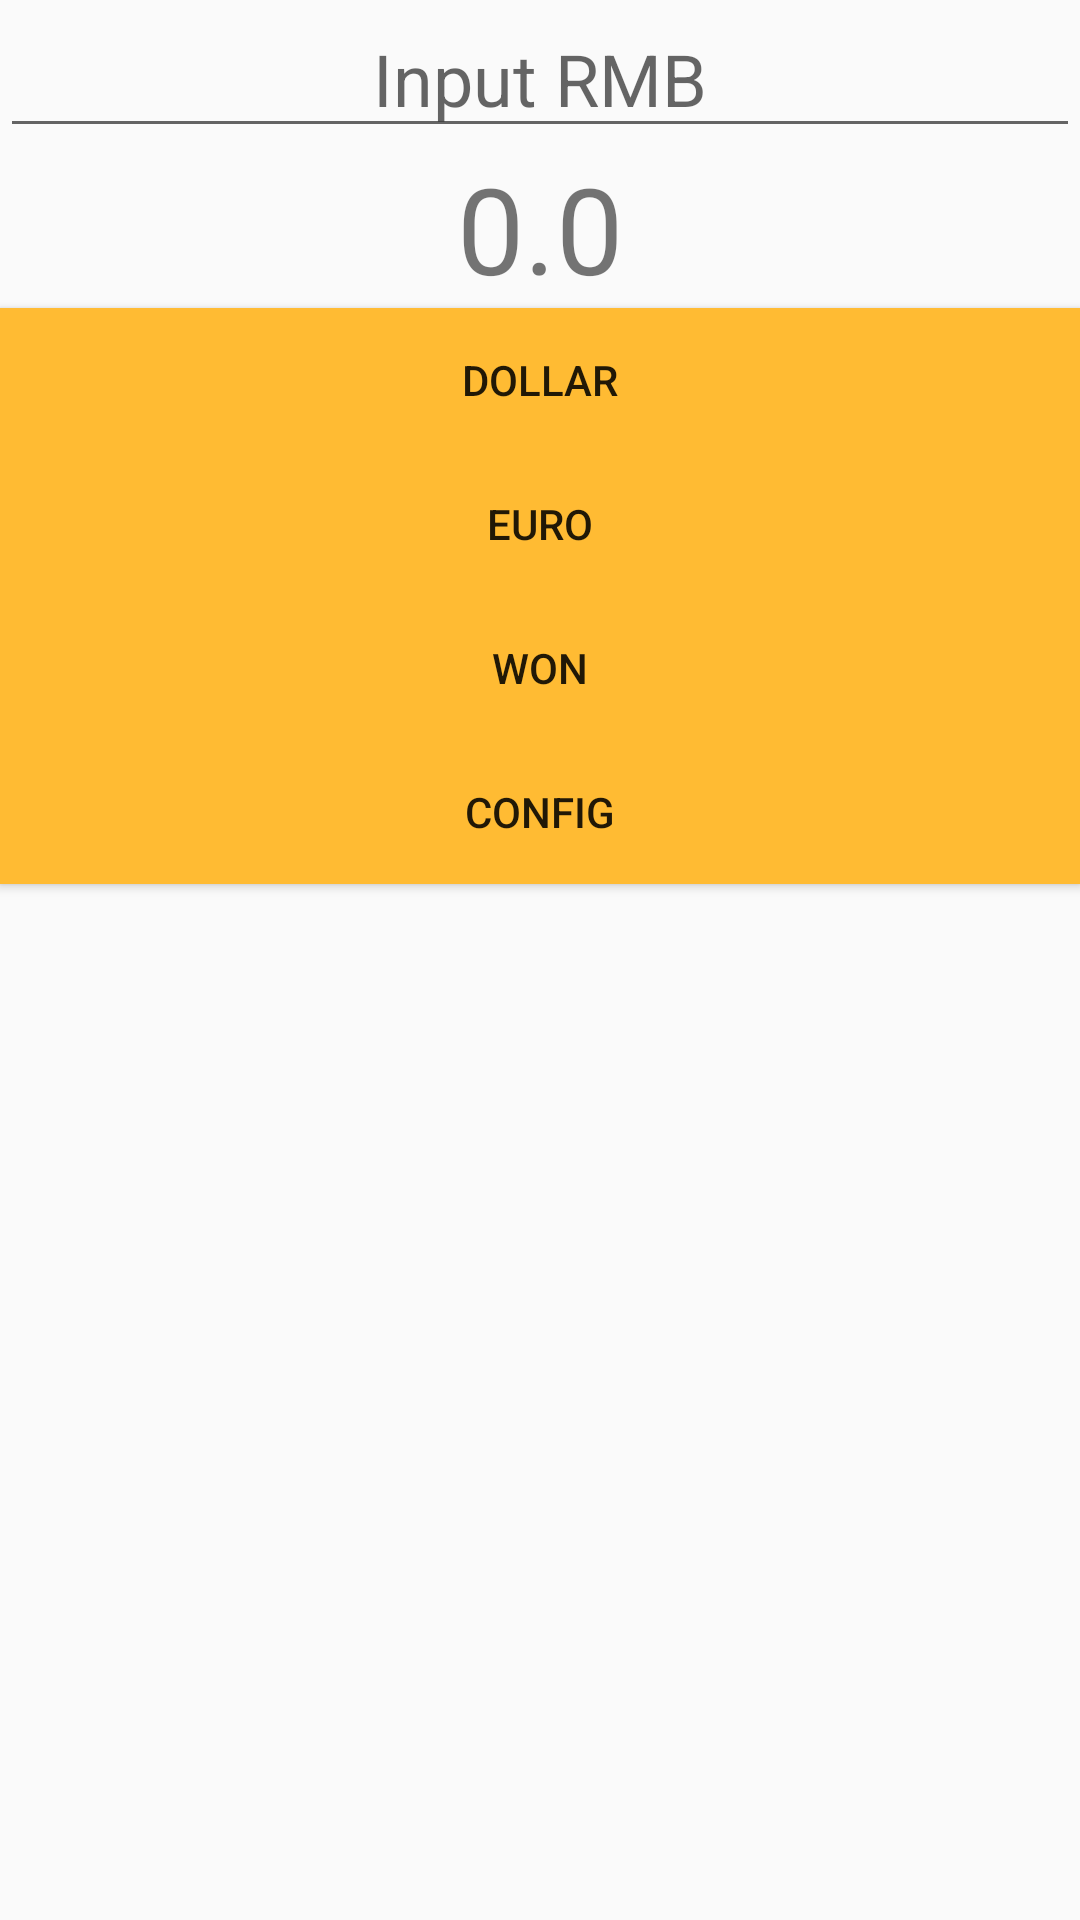

This screen was rendered from an Android layout file. Write that file and the resources it references.
<!-- AndroidManifest.xml: application theme AppTheme -->
<!-- res/layout/activity_rate.xml -->
<?xml version="1.0" encoding="utf-8"?>
<LinearLayout xmlns:android="http://schemas.android.com/apk/res/android"
    xmlns:app="http://schemas.android.com/apk/res-auto"
    xmlns:tools="http://schemas.android.com/tools"
    android:layout_width="match_parent"
    android:layout_height="match_parent"
    android:orientation="vertical"
    tools:context=".rateActivity">

    <EditText
        android:id="@+id/rmb"
        android:layout_width="match_parent"
        android:layout_height="wrap_content"
        android:gravity="center"
        android:hint="@string/rmb_hint"
        android:inputType="numberDecimal"
        android:textAppearance="@style/TextAppearance.AppCompat.Headline" />

    <TextView
        android:id="@+id/showout"
        android:layout_width="match_parent"
        android:layout_height="wrap_content"
        android:gravity="center"
        android:text="0.0"
        android:textSize="40sp" />

    <Button
        android:id="@+id/btn_dollar"
        android:layout_width="match_parent"
        android:layout_height="wrap_content"
        android:background="@android:color/holo_orange_light"
        android:text="@string/btn_dollar"
        android:onClick="onClickRate"/>

    <Button
        android:id="@+id/btn_euro"
        android:layout_width="match_parent"
        android:layout_height="wrap_content"
        android:background="@android:color/holo_orange_light"
        android:text="@string/btn_euro"
        android:onClick="onClickRate"/>

    <Button
        android:id="@+id/btn_won"
        android:layout_width="match_parent"
        android:layout_height="wrap_content"
        android:background="@android:color/holo_orange_light"
        android:text="@string/btn_won"
        android:onClick="onClickRate"/>

    <Button
        android:id="@+id/btn_opencfg"
        android:layout_width="match_parent"
        android:layout_height="wrap_content"
        android:background="@android:color/holo_orange_light"
        android:text="@string/btn_opencfg_label"
        android:onClick="openOne"/>

</LinearLayout>
<!-- resources referenced by this layout -->
<resources>
  <string name="btn_dollar">Dollar</string>
  <string name="btn_euro">Euro</string>
  <string name="btn_opencfg_label">CONFIG</string>
  <string name="btn_won">Won</string>
  <string name="rmb_hint">Input RMB</string>
  <style name="AppTheme" parent="Theme.AppCompat.Light.DarkActionBar">
          
          <item name="colorPrimary">@color/colorPrimary</item>
          <item name="colorPrimaryDark">@color/colorPrimaryDark</item>
          <item name="colorAccent">@color/colorAccent</item>
      </style>
  <!-- not gathered from this repository: default colours our renderer supplied (Android Studio template values) -->
  <color name="colorPrimary">#FF6200EE</color>
  <color name="colorPrimaryDark">#FF3700B3</color>
  <color name="colorAccent">#FF03DAC5</color>
</resources>
